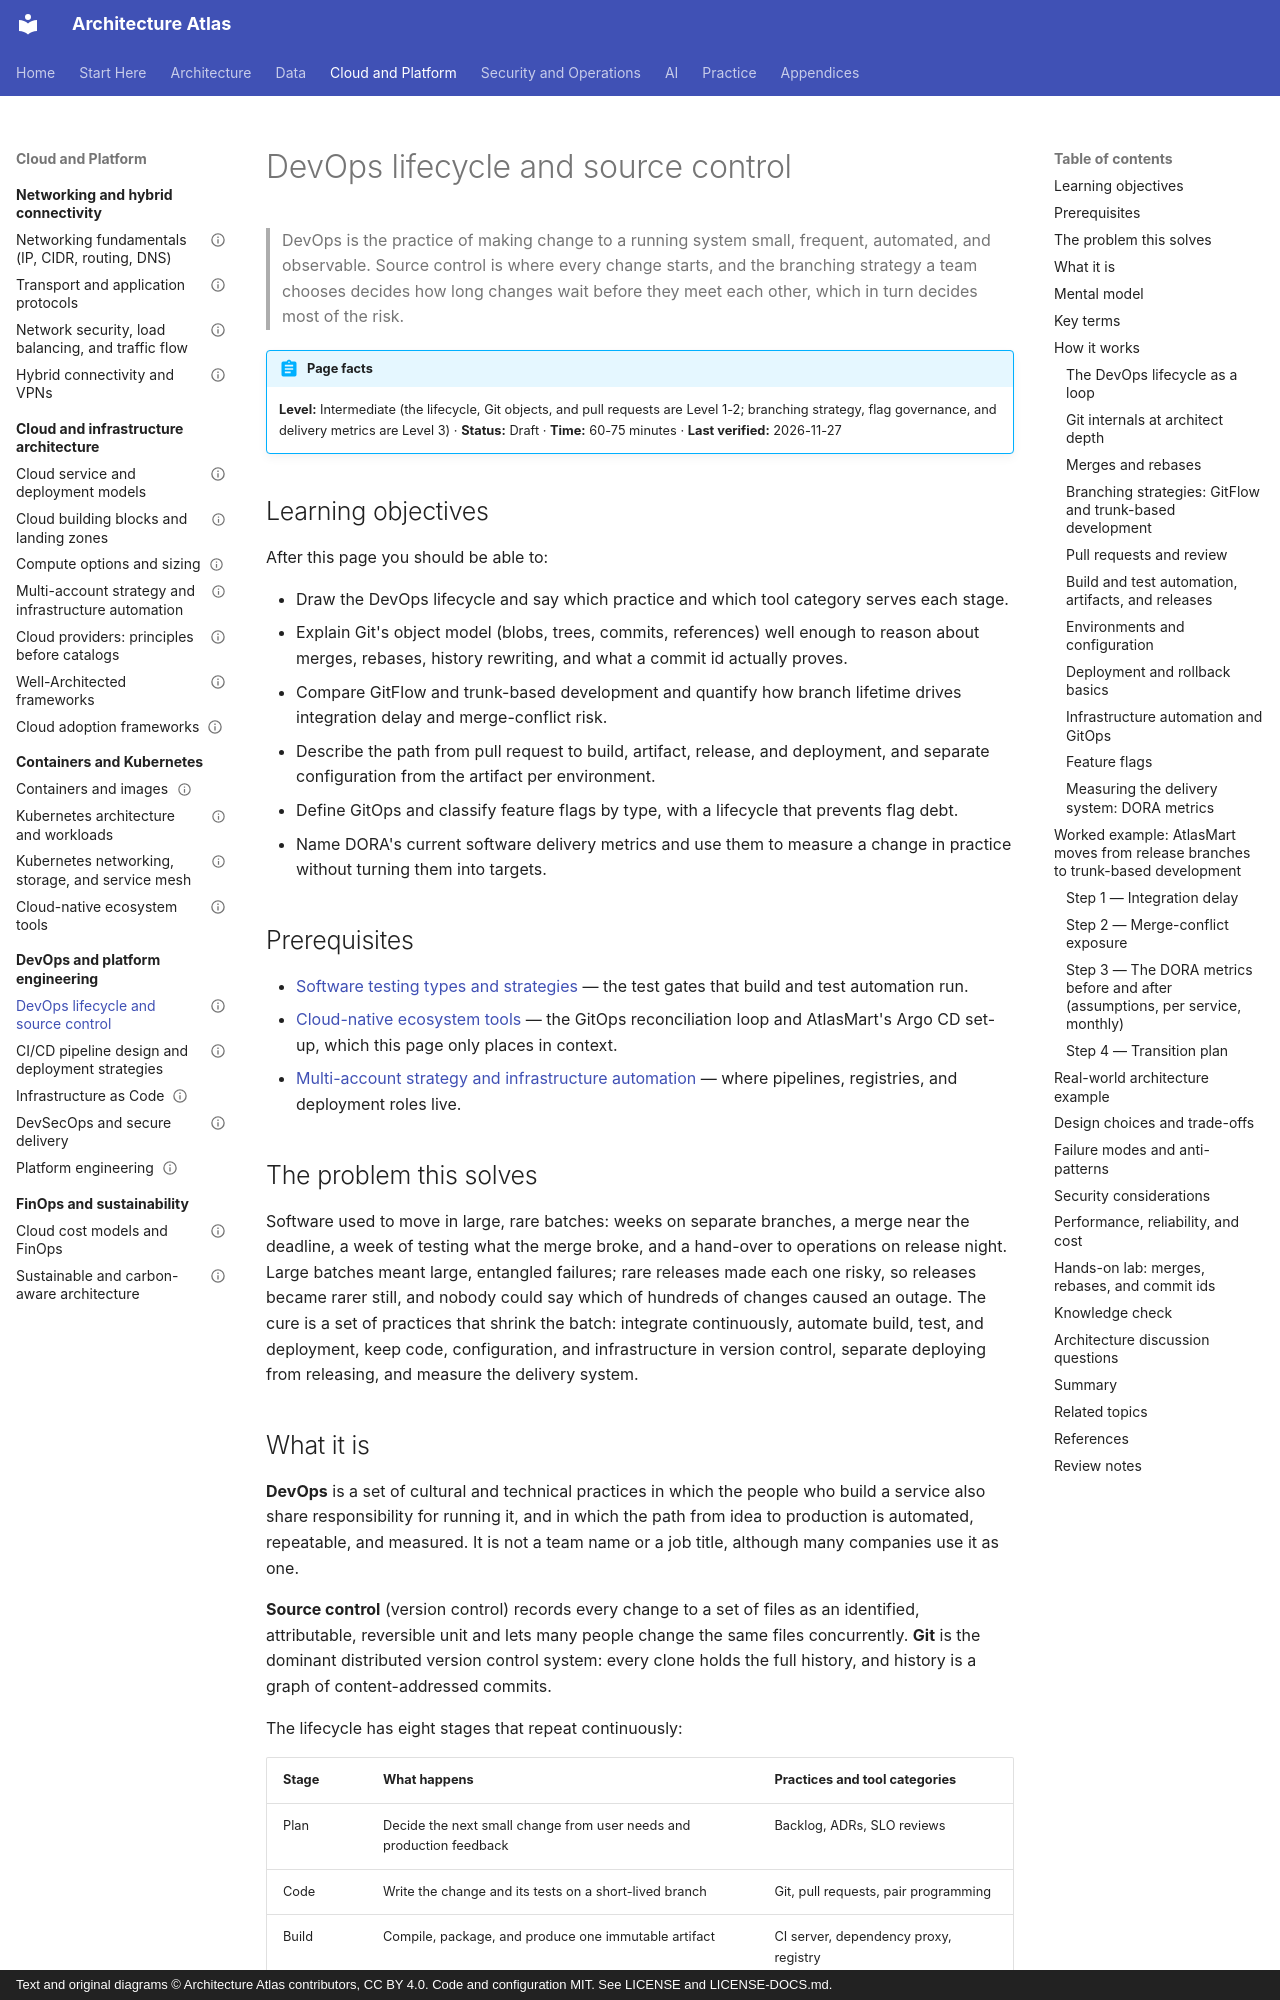

repository: vinay9354/architecture-atlas · page: devops-and-platform-engineering/devops-lifecycle-and-source-control/index.html · generator: mkdocs · copyright: Text and original diagrams © Architecture Atlas contributors, CC BY 4.0. Code and configuration MIT. See LICENSE and LICENSE-DOCS.md.

---
title: DevOps lifecycle and source control
description: "The DevOps loop, Git internals for architects, GitFlow versus trunk-based development, pull requests, artifacts, environments, GitOps, feature flags, and DORA's delivery metrics."
domain: "DevOps, DevSecOps, CI/CD, IaC, and platform engineering"
level: Intermediate
status: Draft
estimated_time: "60-75 minutes"
last_verified: 2026-11-27
coverage_ids:
  - D16-T01
prerequisites:
  - Software testing types and strategies
  - Cloud-native ecosystem tools
  - Multi-account strategy and infrastructure automation
tags:
  - devops-and-platform-engineering
  - source-control
  - trunk-based-development
  - feature-flags
  - dora-metrics
  - level-1-understand
  - level-2-apply
  - level-3-architect
---

# DevOps lifecycle and source control

> DevOps is the practice of making change to a running system small, frequent, automated, and
> observable. Source control is where every change starts, and the branching strategy a team chooses
> decides how long changes wait before they meet each other, which in turn decides most of the risk.

!!! abstract "Page facts"
    **Level:** Intermediate (the lifecycle, Git objects, and pull requests are Level 1-2; branching
    strategy, flag governance, and delivery metrics are Level 3) · **Status:** Draft ·
    **Time:** 60-75 minutes · **Last verified:** 2026-11-27

## Learning objectives

After this page you should be able to:

- Draw the DevOps lifecycle and say which practice and which tool category serves each stage.
- Explain Git's object model (blobs, trees, commits, references) well enough to reason about merges,
  rebases, history rewriting, and what a commit id actually proves.
- Compare GitFlow and trunk-based development and quantify how branch lifetime drives integration
  delay and merge-conflict risk.
- Describe the path from pull request to build, artifact, release, and deployment, and separate
  configuration from the artifact per environment.
- Define GitOps and classify feature flags by type, with a lifecycle that prevents flag debt.
- Name DORA's current software delivery metrics and use them to measure a change in practice without
  turning them into targets.

## Prerequisites

- [Software testing types and strategies](../foundations/software-testing-types-and-strategies.md)
  — the test gates that build and test automation run.
- [Cloud-native ecosystem tools](../containers-and-kubernetes/cloud-native-ecosystem-tools.md) — the
  GitOps reconciliation loop and AtlasMart's Argo CD set-up, which this page only places in context.
- [Multi-account strategy and infrastructure automation](../cloud-architecture/multi-account-strategy-and-infrastructure-automation.md)
  — where pipelines, registries, and deployment roles live.

## The problem this solves

Software used to move in large, rare batches: weeks on separate branches, a merge near the deadline,
a week of testing what the merge broke, and a hand-over to operations on release night. Large batches
meant large, entangled failures; rare releases made each one risky, so releases became rarer still,
and nobody could say which of hundreds of changes caused an outage. The cure is a set of practices
that shrink the batch: integrate continuously, automate build, test, and deployment, keep code,
configuration, and infrastructure in version control, separate deploying from releasing, and measure
the delivery system.
